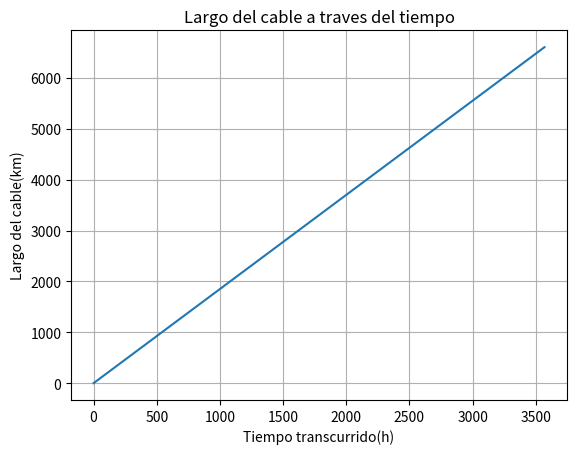

Write Python code to recreate this figure.
#Función para separar precios segun miles ejemplo: Tengo 10000 lo convertira en 10.000 
def formatear_precio_miles(precio):
    return f"{precio:,.2f}".replace(',', 'X').replace('.', ',').replace('X', '.');


def calculored(x):
    return 100*x


# Se llama a la biblioteca numpy, para trabajar con arreglos de datos
import numpy as np
# Módulo de la biblioteca scipy que nos permitirá poder resolver ecuaciones no necesariamente lineales
# a través de la función fsolve
from scipy.optimize import fsolve
import matplotlib.pyplot as plt

"""
Codigo para sacar valor variable dependiente
# Se le asigna a un arreglo t valores desde 0 hasta 50 con un espacio de distancia. Por lo tanto, este vector
# contiene solo el elemento 0
t = np.linspace(0, 50, 1);

# Se le asigna a un arreglo sol, la(s) solución(es) entre la expresión retornada en def y el arreglo t.
# Como este  ́ultimo arreglo contiene solo el elemento 0, entonces fsolve busca la solución entre la expresión 40-10*e-0 y 0, evaluando a traves del arreglo t valores 
# desde 0 hasta 50
sol = fsolve(C,t);
print(sol[0]);
"""

"""
Ejercicio 2:

Utilizando la función definida en el problema $1$, genera un listado que muestre los datos transmitidos para tiempos 
desde 0 hasta 1.000 segundos con incrementos de 100 segundos.

lista = [["segundos","mb"]];
for i in range(0,1100,100):
    lista.append([i,calculored(i)]);
    print(f"A los {i} segundos {calculored(i)} mb transmitidos");
print(lista)
"""

"""
Ejercicio 3:

La **latencia** de una red corresponde al tiempo que tarda un paquete de datos en viajar desde el punto de origen al destino. En otras palabras, es el tiempo que transcurre
desde que se envía una solicitud de un dispositivo hasta que se recibe una respuesta del servidor u otro dispositivo.
La latencia puede verse afectada por la velocidad de transmisión de los datos a través de los cables o conexiones inalámbricas, la distancia física entre los dispositivos, el 
tiempo que tarda un computador en procesar o reenviar los datos, etc.
En redes de comunicación, como las videoconferencias, juegos en línea y transmisión de datos en tiempo real, es deseable una baja latencia, de lo contrario pueden 
existir retrasos en la comunicación y afectar negativamente la experiencia del usuario.

Según el contexto mencionado, crea una función en *Python* que permita calcular la **latencia real** de una red dada una latencia estimada. 
Suponga que la latencia real es un 20% mayor a la latencia estimada.

Calcule la latencia real para una latencia estimada de:

a)   $200$ milisegundos.

b)   $149$ milisegundos.

c)   $74$ milisegundos.

def CalculoLatencia(latencia):
    return latencia*1.2;
print(f"Respuesta a) {CalculoLatencia(200):.2f}");
print(f"Respuesta b) {CalculoLatencia(149):.2f}");
print(f"Respuesta c) {CalculoLatencia(74):.2f}");

"""

"""
Ejercicio 4:

Como parte de un proyecto de mejora, en el año $2021$ se instaló un cable de fibra óptica que une España con EEUU. 
El cable tiene un largo de $6.600$ $km$ y fue colocado por un barco a una velocidad de $1,85$ $km/h$.



1.   Determine la forma algebraica de la función que permite determinar el largo del cable instalado (en km) a partir del tiempo transcurrido (en horas). 
     Utilice la instrucción *def* para definir la función en *Python*.
2.   Defina variable dependiente e independiente, indicando unidad de medida.
3.   Determine el dominio contextualizado de la función.
4.   Grafique la función utilizando la biblioteca *Matplotlib* considerando el dominio contextualizado.
5.   ¿Cuántos metros de cable se instalaron al transcurrir $148$ horas? ¿Y transcurridas $2.300$ horas?
6.   Si se han instalado $3.480$ kilometros de cable, ¿cuántas horas llevan de trabajo?
7.   ¿Cuánto tiempo transcurrió para que se completara la obra?

"""

def Calcularlargoinstalado(tiempo):
    #if (1.85*tiempo) > 6600:
    #   return 6600
    return 1.85*tiempo

def CalculartiempoTranscurrido(Largo):
    return Largo/1.85

c = np.arange(0,3570,1);
print(f"\nRespuesta 1: T(h) = 1.85(km/h) * h(h)");
print(f"\nRespuesta 2: \nVariable dependiente = Largo de cable instalado (km)\nVariable independiente = Tiempo transcurrido (h)");
print(f"\nRespuesta 3: [0,{formatear_precio_miles((6600/1.85))}]");
print(f"\nRespuesta 4: Grafico");
print(f"\nRespuesta 5: \n148 horas = {formatear_precio_miles(Calcularlargoinstalado(148))} km de largo instalado\n2300 horas = {formatear_precio_miles(Calcularlargoinstalado(2300))} km de largo instalado");
print(f"\nRespuesta 6: {formatear_precio_miles((CalculartiempoTranscurrido(3480)))} horas transcurridas");
print(f"\nRespuesta 7: {formatear_precio_miles((6600/1.85))} horas transcurridas");

#Grafico respuesta 4
plt.plot(c,Calcularlargoinstalado(c))
plt.title("Largo del cable a traves del tiempo")
plt.xlabel("Tiempo transcurrido(h)")
plt.ylabel("Largo del cable(km)")
plt.grid(True)
plt.show()
print("")